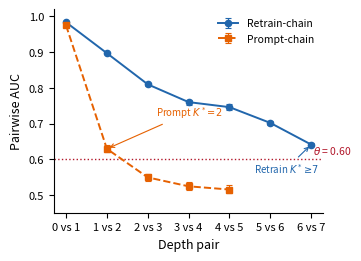

Write Python code to recreate this figure. (Note: this script raises an exception after producing the figure.)
import matplotlib
matplotlib.use('Agg')
import matplotlib.pyplot as plt
import numpy as np

# Data: Retrain-chain (Qwen2.5-1.5B, depth 0->7)
retrain_pairs = ['0 vs 1', '1 vs 2', '2 vs 3', '3 vs 4', '4 vs 5', '5 vs 6', '6 vs 7']
retrain_auc   = [0.9837, 0.8971, 0.8098, 0.7600, 0.7459, 0.7017, 0.6410]
retrain_ci_lo = [0.9821, 0.8949, 0.8052, 0.7528, 0.7379, 0.6958, 0.6376]
retrain_ci_hi = [0.9854, 0.8993, 0.8144, 0.7672, 0.7538, 0.7076, 0.6445]

# Data: Prompt-chain (Qwen2.5-1.5B on C4)
prompt_pairs = ['0 vs 1', '1 vs 2', '2 vs 3', '3 vs 4', '4 vs 5']
prompt_auc   = [0.975, 0.629, 0.549, 0.524, 0.515]
prompt_ci_lo = [0.972, 0.619, 0.539, 0.514, 0.505]
prompt_ci_hi = [0.978, 0.639, 0.559, 0.535, 0.527]

retrain_x = np.arange(len(retrain_pairs))
prompt_x  = np.arange(len(prompt_pairs))

retrain_auc = np.array(retrain_auc)
retrain_err_lo = retrain_auc - np.array(retrain_ci_lo)
retrain_err_hi = np.array(retrain_ci_hi) - retrain_auc

prompt_auc = np.array(prompt_auc)
prompt_err_lo = prompt_auc - np.array(prompt_ci_lo)
prompt_err_hi = np.array(prompt_ci_hi) - prompt_auc

# Plot
fig, ax = plt.subplots(figsize=(3.5, 2.5))

# Retrain-chain
ax.errorbar(retrain_x, retrain_auc,
            yerr=[retrain_err_lo, retrain_err_hi],
            fmt='o-', color='#2166ac', markersize=4.5, linewidth=1.4,
            ecolor='#2166ac', elinewidth=0.8, capsize=2.5, capthick=0.8,
            label='Retrain-chain', zorder=3)

# Prompt-chain
ax.errorbar(prompt_x, prompt_auc,
            yerr=[prompt_err_lo, prompt_err_hi],
            fmt='s--', color='#e66101', markersize=4.5, linewidth=1.4,
            ecolor='#e66101', elinewidth=0.8, capsize=2.5, capthick=0.8,
            label='Prompt-chain', zorder=3)

# Theta threshold
ax.axhline(y=0.60, color='#b2182b', linestyle=':', linewidth=1.0, zorder=1)
ax.text(6.05, 0.608, r'$\theta$ = 0.60', fontsize=7.5, color='#b2182b',
        va='bottom', ha='left')

# Annotations
ax.annotate(r'Retrain $K^*\!\geq\!7$',
            xy=(6, 0.6410), xytext=(4.6, 0.56),
            fontsize=7, color='#2166ac',
            arrowprops=dict(arrowstyle='->', color='#2166ac', lw=0.8),
            zorder=4)

ax.annotate(r'Prompt $K^*\!=\!2$',
            xy=(1, 0.629), xytext=(2.2, 0.72),
            fontsize=7, color='#e66101',
            arrowprops=dict(arrowstyle='->', color='#e66101', lw=0.8),
            zorder=4)

# Axes
ax.set_xticks(retrain_x)
ax.set_xticklabels(retrain_pairs, fontsize=8)
ax.set_xlabel('Depth pair', fontsize=9)
ax.set_ylabel('Pairwise AUC', fontsize=9)
ax.set_ylim(0.45, 1.02)
ax.tick_params(axis='y', labelsize=8)

# Remove grid, keep spines clean
ax.spines['top'].set_visible(False)
ax.spines['right'].set_visible(False)

# Legend
ax.legend(fontsize=7.5, loc='upper right', frameon=False)

plt.tight_layout(pad=0.3)

# Save
fig.savefig('/root/autodl-tmp/gen-depth-contamination/figures/retrain_decay_curve_v2.pdf',
            bbox_inches='tight', dpi=300)
fig.savefig('/root/autodl-tmp/gen-depth-contamination/figures/retrain_decay_curve_v2.png',
            bbox_inches='tight', dpi=300)
plt.close()
print('Done.')
